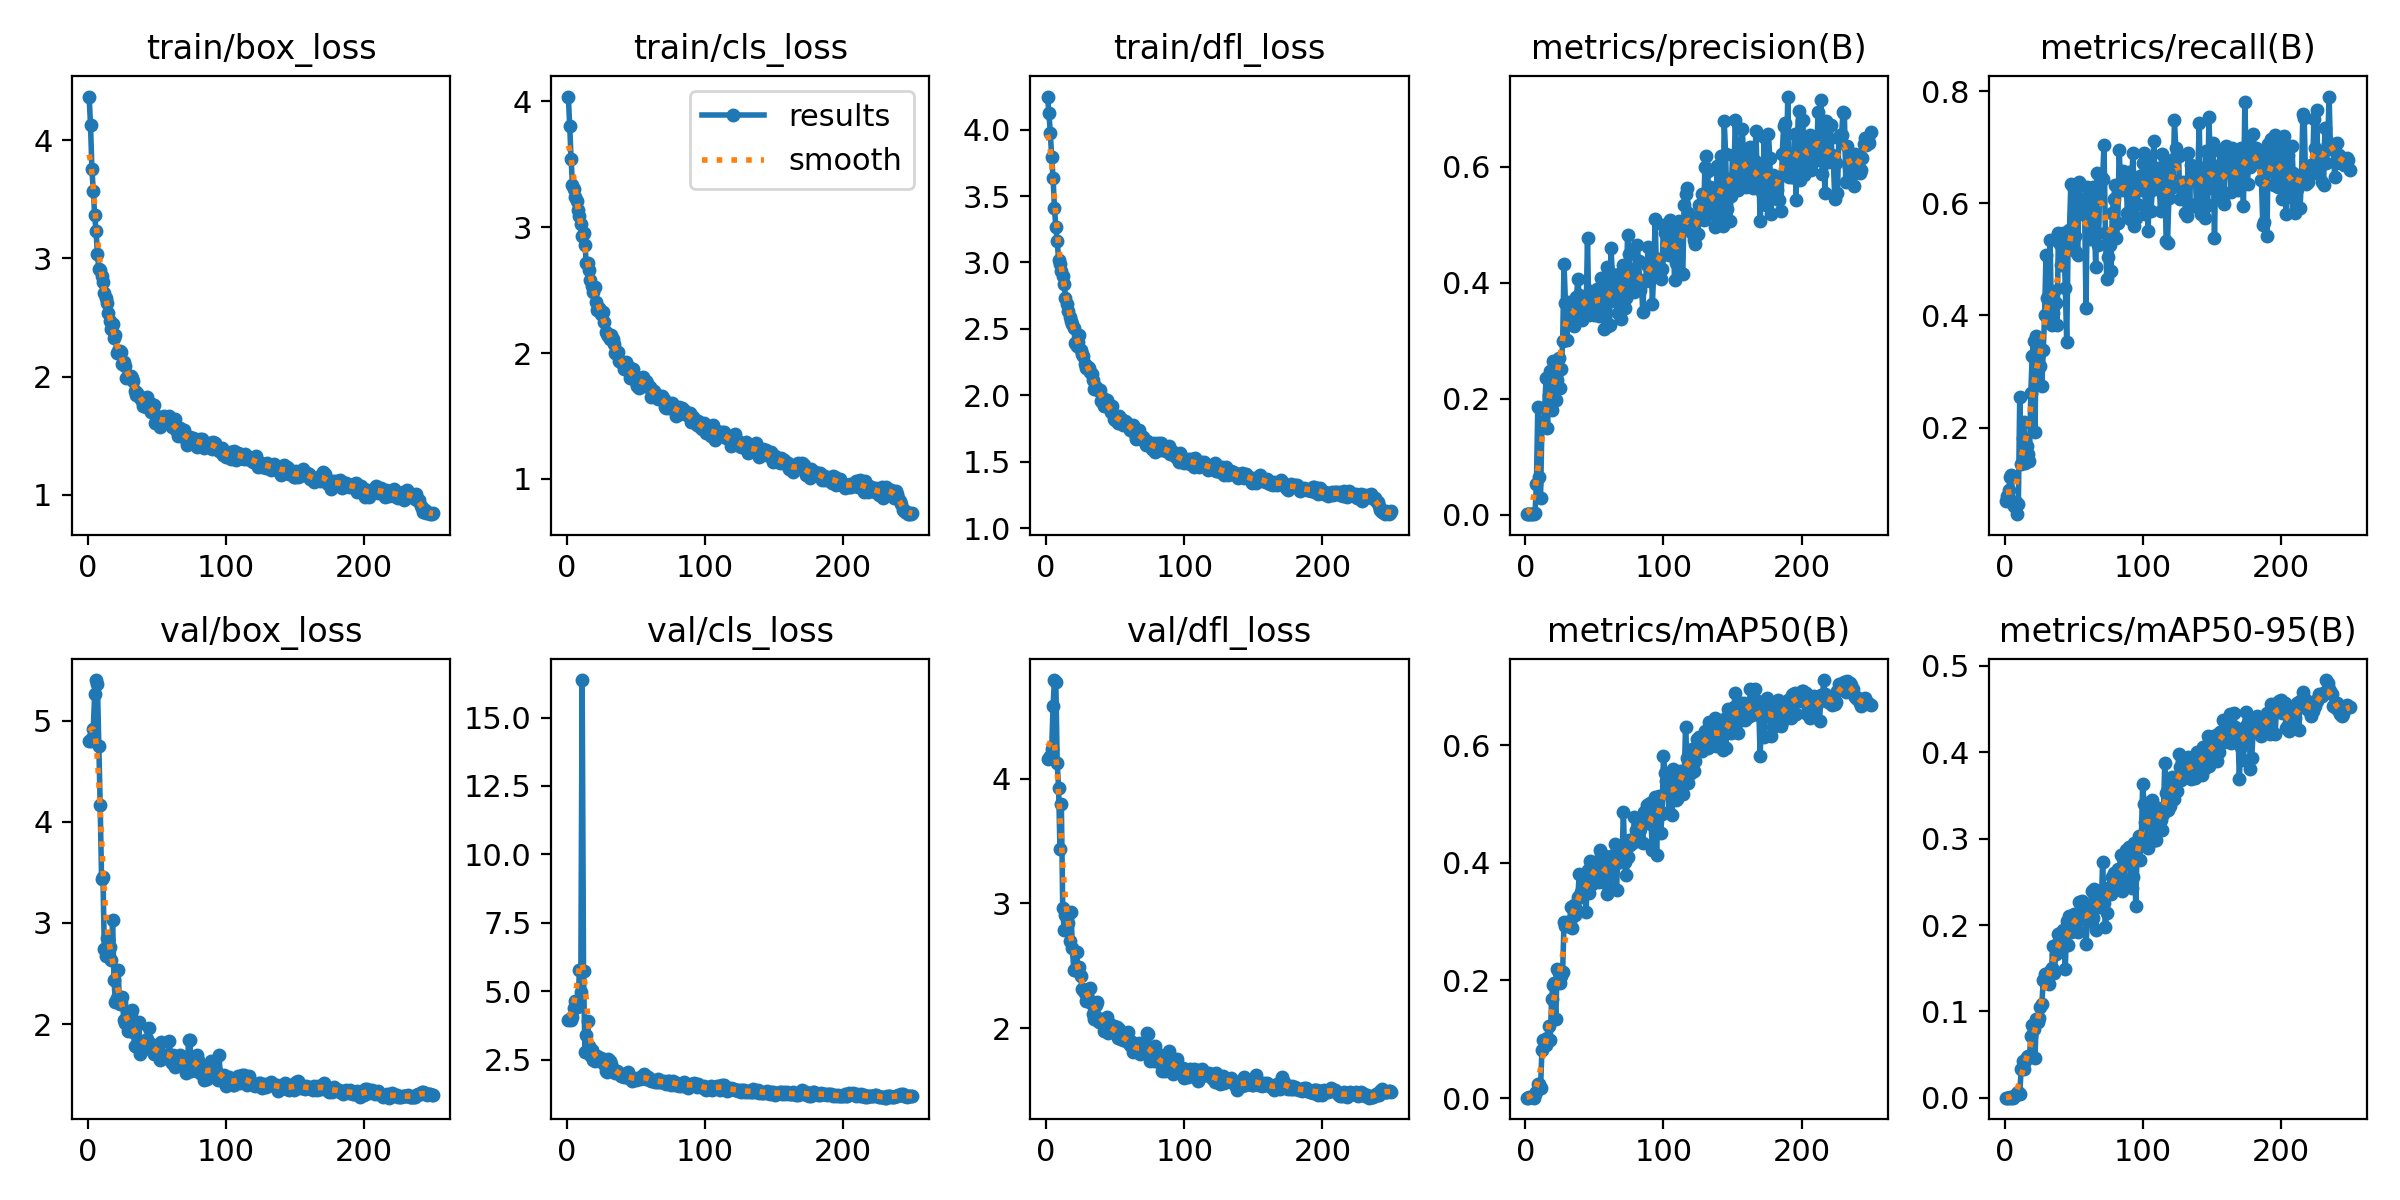

The file beside this chart, header and first rows:
epoch, train/box_loss, train/cls_loss, train/dfl_loss, metrics/precision(B), metrics/recall(B), metrics/mAP50(B), metrics/mAP50-95(B), val/box_loss, val/cls_loss, val/dfl_loss, lr/pg0, lr/pg1, lr/pg2
1, 4.37, 4.039, 4.249, 0.00105, 0.06984, 0.00076, 0.00028, 4.794, 3.959, 4.162, 0.0002167, 0.0002167, 0.0002167
2, 4.131, 3.802, 4.127, 0.00117, 0.07894, 0.00096, 0.00036, 4.795, 3.968, 4.165, 0.0004483, 0.0004483, 0.0004483
3, 3.755, 3.542, 3.975, 0.00127, 0.08803, 0.00154, 0.00048, 4.824, 3.945, 4.187, 0.0006781, 0.0006781, 0.0006781
4, 3.572, 3.336, 3.795, 0.00169, 0.1124, 0.00251, 0.00062, 4.919, 4.052, 4.238, 0.000906, 0.000906, 0.000906
5, 3.364, 3.305, 3.638, 0.00189, 0.1155, 0.00158, 0.00032, 5.26, 4.37, 4.582, 0.001132, 0.001132, 0.001132
6, 3.231, 3.239, 3.411, 0.00137, 0.06386, 0.00092, 0.0003, 5.401, 4.646, 4.793, 0.001356, 0.001356, 0.001356
7, 3.037, 3.211, 3.269, 0.00266, 0.06075, 0.00712, 0.00215, 5.359, 4.428, 4.774, 0.001579, 0.001579, 0.001579
8, 2.907, 3.141, 3.16, 0.05273, 0.06696, 0.01022, 0.00287, 4.752, 4.45, 4.13, 0.001621, 0.001621, 0.001621
9, 2.904, 3.093, 3.021, 0.1854, 0.04568, 0.02434, 0.00607, 4.164, 5.779, 3.929, 0.001614, 0.001614, 0.001614
10, 2.854, 3.026, 2.992, 0.06535, 0.06386, 0.02352, 0.00645, 3.437, 4.975, 3.439, 0.001608, 0.001608, 0.001608
11, 2.802, 2.93, 2.934, 0.02862, 0.2554, 0.0165, 0.00459, 3.451, 16.37, 3.796, 0.001601, 0.001601, 0.001601
12, 2.706, 2.956, 2.896, 0.1551, 0.135, 0.08243, 0.03302, 2.744, 5.741, 2.965, 0.001594, 0.001594, 0.001594
13, 2.664, 2.862, 2.841, 0.1606, 0.1823, 0.09825, 0.04236, 2.675, 2.766, 2.79, 0.001588, 0.001588, 0.001588
14, 2.624, 2.714, 2.734, 0.1846, 0.2105, 0.09735, 0.0334, 2.857, 3.418, 2.905, 0.001581, 0.001581, 0.001581
15, 2.534, 2.72, 2.687, 0.2357, 0.1368, 0.09032, 0.04221, 2.842, 3.924, 2.883, 0.001575, 0.001575, 0.001575
16, 2.467, 2.663, 2.631, 0.1492, 0.1672, 0.1028, 0.04697, 2.763, 2.983, 2.847, 0.001568, 0.001568, 0.001568
17, 2.403, 2.579, 2.587, 0.2056, 0.1521, 0.1235, 0.04873, 2.634, 2.682, 2.695, 0.001561, 0.001561, 0.001561
18, 2.444, 2.535, 2.559, 0.2487, 0.1399, 0.09967, 0.0473, 3.033, 2.856, 2.935, 0.001555, 0.001555, 0.001555
19, 2.327, 2.487, 2.54, 0.1807, 0.2615, 0.1685, 0.07156, 2.434, 2.479, 2.639, 0.001548, 0.001548, 0.001548
20, 2.355, 2.529, 2.503, 0.2652, 0.3282, 0.1923, 0.08444, 2.217, 2.454, 2.467, 0.001542, 0.001542, 0.001542
21, 2.199, 2.409, 2.394, 0.2319, 0.3552, 0.1951, 0.07978, 2.263, 2.574, 2.47, 0.001535, 0.001535, 0.001535
22, 2.214, 2.346, 2.371, 0.1977, 0.1913, 0.1337, 0.0463, 2.535, 2.628, 2.614, 0.001528, 0.001528, 0.001528
23, 2.212, 2.362, 2.402, 0.232, 0.3625, 0.2195, 0.09108, 2.197, 2.554, 2.479, 0.001522, 0.001522, 0.001522
24, 2.209, 2.339, 2.457, 0.2698, 0.3282, 0.2123, 0.08805, 2.205, 2.55, 2.489, 0.001515, 0.001515, 0.001515
25, 2.104, 2.311, 2.339, 0.2178, 0.3346, 0.1964, 0.09198, 2.267, 2.545, 2.414, 0.001509, 0.001509, 0.001509
26, 2.123, 2.329, 2.309, 0.2509, 0.31, 0.2077, 0.1051, 2.046, 2.363, 2.317, 0.001502, 0.001502, 0.001502
27, 2.087, 2.248, 2.3, 0.2993, 0.2734, 0.2151, 0.1082, 2.012, 2.329, 2.309, 0.001495, 0.001495, 0.001495
28, 1.985, 2.171, 2.235, 0.4325, 0.3386, 0.2992, 0.1362, 2.045, 2.095, 2.281, 0.001489, 0.001489, 0.001489
29, 2.007, 2.155, 2.205, 0.3652, 0.4011, 0.2927, 0.1434, 1.936, 2.061, 2.218, 0.001482, 0.001482, 0.001482
30, 2.004, 2.137, 2.211, 0.3015, 0.5078, 0.2967, 0.1324, 1.983, 2.523, 2.242, 0.001476, 0.001476, 0.001476
31, 2.006, 2.113, 2.206, 0.3663, 0.4315, 0.2922, 0.1392, 2.114, 2.465, 2.315, 0.001469, 0.001469, 0.001469
32, 1.984, 2.147, 2.175, 0.3412, 0.4073, 0.3006, 0.1322, 2.14, 2.331, 2.322, 0.001462, 0.001462, 0.001462
33, 1.965, 2.108, 2.159, 0.3281, 0.5348, 0.3246, 0.1466, 1.923, 2.176, 2.191, 0.001456, 0.001456, 0.001456
34, 1.881, 2.073, 2.117, 0.3439, 0.3829, 0.29, 0.1506, 1.786, 2.078, 2.11, 0.001449, 0.001449, 0.001449
35, 1.845, 1.998, 2.048, 0.325, 0.4035, 0.3283, 0.1761, 1.785, 2.019, 2.075, 0.001443, 0.001443, 0.001443
36, 1.864, 1.996, 2.066, 0.3424, 0.4437, 0.3111, 0.1444, 1.99, 2.102, 2.186, 0.001436, 0.001436, 0.001436
37, 1.839, 2.008, 2.05, 0.3745, 0.4224, 0.3219, 0.1661, 2.02, 2.045, 2.21, 0.001429, 0.001429, 0.001429
38, 1.819, 1.94, 2.035, 0.4071, 0.3831, 0.3412, 0.1784, 1.708, 1.998, 2.05, 0.001423, 0.001423, 0.001423
39, 1.796, 1.926, 2.038, 0.3782, 0.5474, 0.3806, 0.1891, 1.801, 1.905, 2.07, 0.001416, 0.001416, 0.001416
40, 1.751, 1.923, 1.954, 0.3418, 0.5269, 0.3504, 0.1913, 1.813, 1.891, 2.069, 0.001409, 0.001409, 0.001409
41, 1.763, 1.872, 1.977, 0.3349, 0.4891, 0.3419, 0.183, 1.776, 1.864, 2.053, 0.001403, 0.001403, 0.001403
42, 1.739, 1.903, 1.921, 0.3465, 0.5468, 0.3666, 0.1945, 1.775, 1.931, 1.98, 0.001396, 0.001396, 0.001396
43, 1.828, 1.933, 1.948, 0.3527, 0.5261, 0.3561, 0.1757, 1.856, 1.861, 2.057, 0.00139, 0.00139, 0.00139
44, 1.744, 1.864, 1.968, 0.3498, 0.4495, 0.3166, 0.1497, 1.962, 2.031, 2.088, 0.001383, 0.001383, 0.001383
45, 1.772, 1.893, 1.931, 0.4772, 0.3523, 0.3883, 0.2045, 1.757, 1.839, 1.964, 0.001376, 0.001376, 0.001376
46, 1.698, 1.8, 1.893, 0.3438, 0.5226, 0.3491, 0.1769, 1.802, 1.881, 2.034, 0.00137, 0.00137, 0.00137
47, 1.706, 1.837, 1.876, 0.3853, 0.553, 0.4035, 0.2102, 1.753, 1.734, 1.974, 0.001363, 0.001363, 0.001363
48, 1.761, 1.876, 1.917, 0.3478, 0.635, 0.3648, 0.1919, 1.704, 1.817, 1.979, 0.001357, 0.001357, 0.001357
49, 1.61, 1.821, 1.821, 0.3572, 0.5415, 0.3956, 0.204, 1.77, 1.791, 2.016, 0.00135, 0.00135, 0.00135
50, 1.618, 1.772, 1.815, 0.3441, 0.6257, 0.4004, 0.2129, 1.706, 1.747, 1.969, 0.001344, 0.001344, 0.001344
51, 1.62, 1.739, 1.812, 0.3864, 0.5422, 0.3818, 0.1984, 1.782, 1.824, 2.012, 0.001337, 0.001337, 0.001337
52, 1.569, 1.72, 1.794, 0.389, 0.5138, 0.3829, 0.2092, 1.646, 1.813, 1.923, 0.00133, 0.00133, 0.00133
53, 1.66, 1.806, 1.841, 0.3429, 0.5073, 0.3669, 0.1923, 1.821, 1.809, 1.994, 0.001324, 0.001324, 0.001324
54, 1.636, 1.779, 1.822, 0.3737, 0.6384, 0.4214, 0.2266, 1.673, 1.914, 1.916, 0.001317, 0.001317, 0.001317
55, 1.666, 1.813, 1.816, 0.4089, 0.6036, 0.4136, 0.211, 1.683, 1.817, 1.92, 0.001311, 0.001311, 0.001311
56, 1.639, 1.749, 1.779, 0.3829, 0.6082, 0.4142, 0.2276, 1.692, 1.968, 1.9, 0.001304, 0.001304, 0.001304
57, 1.617, 1.779, 1.808, 0.3201, 0.5807, 0.3794, 0.2105, 1.669, 1.797, 1.915, 0.001297, 0.001297, 0.001297
58, 1.614, 1.763, 1.796, 0.3461, 0.5811, 0.3951, 0.2171, 1.69, 1.818, 1.896, 0.001291, 0.001291, 0.001291
59, 1.665, 1.73, 1.779, 0.4278, 0.4131, 0.3463, 0.1781, 1.835, 1.855, 1.966, 0.001284, 0.001284, 0.001284
60, 1.612, 1.729, 1.773, 0.3259, 0.629, 0.3611, 0.2044, 1.673, 1.764, 1.903, 0.001277, 0.001277, 0.001277
... 190 more rows
